Run: headless pygame with SDL's dummy video driver; simulated clock (each Clock.tick advances the game by its frame time, no real sleeping); random seed 0; keys injected as events and as key.get_pressed() state; no mouse input.
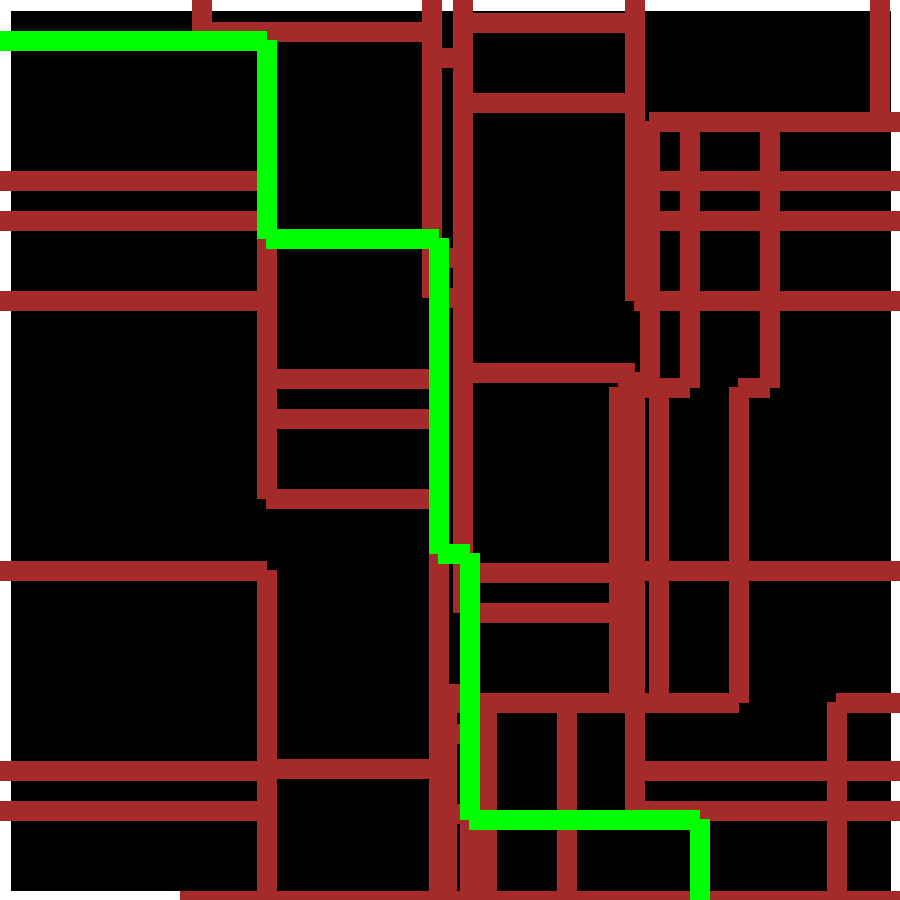
Frame 1 of 4 · flips 1–60 · no input
Frame 2 of 4 · flips 61–180 · tapped SPACE, RETURN · held RIGHT (→), D · screen unchanged from frame 1, image omitted
Frame 3 of 4 · flips 181–300 · held DOWN (↓), S · screen unchanged from frame 2, image omitted
Frame 4 of 4 · flips 301–420 · held LEFT (←), A, UP (↑), W · screen unchanged from frame 3, image omitted

The pygame program that drew these frames:

import pygame
from pygame.math import Vector2
import random   

# lines = []

class Maze:


    def __init__(self):
        pygame.init()
        pygame.display.set_caption("Maze")
        self.width = 900
        self.height = 900
        self.screen = pygame.display.set_mode((self.width, self.height))
        self.exit = False
        self.lengths = [0, random.randint(50,300), random.randint(100,300), random.randint(75,200), random.randint(100,400), random.randint(30,50), random.randint(200,400), random.randint(100,275), random.randint(50,300), random.randint(90,150), 700]
        self.prevX = 0
        self.prevY = 0
    
    def drawBorder(self):
        for event in pygame.event.get():
            if event.type == pygame.QUIT:
                self.exit = True
        width = self.width
        pygame.draw.line(self.screen, (255, 255, 255), (0,0), (width, 0), 20)
        pygame.draw.line(self.screen, (255, 255, 255), (0,0), (0, width), 20)
        pygame.draw.line(self.screen, (255, 255, 255), (0,width), (width, width), 20)
        pygame.draw.line(self.screen, (255, 255, 255), (width,width), (width, 0), 20)

    def drawPath(self, x, y, rotate = 0):
        # for row in self.grid:
        #     for cell in row:
        #         cell.draw(screen)
        # l1 = Line()
        # l1.draw(screen)
        self.prevX = x
        self.prevY = y

        if rotate == 0:
            self.drawLine(self.prevX, self.prevY, 1,0)
            self.drawLine(self.prevX, self.prevY, 0,2)
            self.drawLine(self.prevX, self.prevY, 3,0)
            self.drawLine(self.prevX, self.prevY, 0,4)
            self.drawLine(self.prevX, self.prevY, 5,0)
            self.drawLine(self.prevX, self.prevY, 0,6)
            self.drawLine(self.prevX, self.prevY, 7,0)
            self.drawLine(self.prevX, self.prevY, 0,8)
            self.drawLine(self.prevX, self.prevY, 9,0)
            self.drawLine(self.prevX, self.prevY, 0,10)
        elif rotate == 90:
            self.rotate90(self.prevX, self.prevY, 1,0)
            self.rotate90(self.prevX, self.prevY, 0,2)
            self.rotate90(self.prevX, self.prevY, 3,0)
            self.rotate90(self.prevX, self.prevY, 0,4)
            self.rotate90(self.prevX, self.prevY, 5,0)
            self.rotate90(self.prevX, self.prevY, 0,6)
            self.rotate90(self.prevX, self.prevY, 7,0)
            self.rotate90(self.prevX, self.prevY, 0,8)
            self.rotate90(self.prevX, self.prevY, 9,0)
            self.rotate90(self.prevX, self.prevY, 0,10)
        elif rotate == 180:
            self.rotate180(self.prevX, self.prevY, 1,0)
            self.rotate180(self.prevX, self.prevY, 0,2)
            self.rotate180(self.prevX, self.prevY, 3,0)
            self.rotate180(self.prevX, self.prevY, 0,4)
            self.rotate180(self.prevX, self.prevY, 5,0)
            self.rotate180(self.prevX, self.prevY, 0,6)
            self.rotate180(self.prevX, self.prevY, 7,0)
            self.rotate180(self.prevX, self.prevY, 0,8)
            self.rotate180(self.prevX, self.prevY, 9,0)
            self.rotate180(self.prevX, self.prevY, 0,10)
        elif rotate == 270:
            self.rotate270(self.prevX, self.prevY, 1,0)
            self.rotate270(self.prevX, self.prevY, 0,2)
            self.rotate270(self.prevX, self.prevY, 3,0)
            self.rotate270(self.prevX, self.prevY, 0,4)
            self.rotate270(self.prevX, self.prevY, 5,0)
            self.rotate270(self.prevX, self.prevY, 0,6)
            self.rotate270(self.prevX, self.prevY, 7,0)
            self.rotate270(self.prevX, self.prevY, 0,8)
            self.rotate270(self.prevX, self.prevY, 9,0)
            self.rotate270(self.prevX, self.prevY, 0,10)
        elif rotate == 360:
            self.rotate360(self.prevX, self.prevY, 1,0)
            self.rotate360(self.prevX, self.prevY, 0,2)
            self.rotate360(self.prevX, self.prevY, 3,0)
            self.rotate360(self.prevX, self.prevY, 0,4)
            self.rotate360(self.prevX, self.prevY, 5,0)
            self.rotate360(self.prevX, self.prevY, 0,6)
            self.rotate360(self.prevX, self.prevY, 7,0)
            self.rotate360(self.prevX, self.prevY, 0,8)
            self.rotate360(self.prevX, self.prevY, 9,0)
            self.rotate360(self.prevX, self.prevY, 0,10)

    def drawLine(self, x1, y1, lenx, leny):
        x2 = x1+self.lengths[lenx]
        y2 = y1+self.lengths[leny]
        pygame.draw.line(self.screen, (0,255,0), (x1,y1), (x2,y2), 20)
        self.prevX = x2
        self.prevY = y2

    def rotate90(self, x1, y1, lenx,leny):
        x2 = x1+self.lengths[lenx]
        y2 = y1-self.lengths[leny]
        pygame.draw.line(self.screen, (165,42,42), (x1,y1), (x2,y2), 20)
        self.prevX = x2
        self.prevY = y2
    
    def rotate180(self,x1,y1,lenx,leny):
        x2 = x1-self.lengths[lenx]
        y2 = y1-self.lengths[leny]
        pygame.draw.line(self.screen, (165,42,42), (x1,y1), (x2,y2), 20)
        self.prevX = x2
        self.prevY = y2

    def rotate270(self, x1, y1, lenx, leny):
        x2 = x1-self.lengths[lenx]
        y2 = y1+self.lengths[leny]
        pygame.draw.line(self.screen, (165,42,42), (x1,y1), (x2,y2), 20)
        self.prevX = x2
        self.prevY = y2
    
    def rotate360(self, x1, y1, lenx, leny):
        x2 = x1+self.lengths[lenx]
        y2 = y1+self.lengths[leny]
        pygame.draw.line(self.screen, (165,42,42), (x1,y1), (x2,y2), 20)
        self.prevX = x2
        self.prevY = y2
    
    # def LegalMove(self, x):
    #     return False

    pygame.quit()

# class Line:
#     def __init__(self):
#         pygame.sprite.Sprite.__init__(self)
#         self.w = 20
#         self.h = 20
#         self.image = pygame.Surface([self.w, self.h],)
#         self.image.fill((255, 0, 0))
#         self.rect = self.image.get_rect()

#     def draw(self, screen):
#         line1 = self.rect
#         screen.blit(self.image, line1)
#         line2 = self.rect.move(20.0,20.0)
#         screen.blit(self.image, line2)

if __name__ == '__main__':
    maze = Maze()
    count = 0
    rand = random.randrange(0,maze.width/2,20)
    rand2 = random.randrange(0,maze.width/2,20)
    rand3 = random.randrange(0,maze.width/2,20)
    rand4 = random.randrange(maze.width/2,maze.width,20)
    rand5 = random.randrange(maze.width/2,maze.width,20)
    rand6 = random.randrange(maze.width/2,maze.width,20)
    while not maze.exit:
        maze.drawBorder()
        maze.drawPath(rand, maze.width, 90)
        maze.drawPath(maze.width, rand, 180)
        maze.drawPath(0, rand, 360)

        maze.drawPath(rand2, maze.width, 90)
        maze.drawPath(maze.width, rand2, 180)
        maze.drawPath(0, rand2, 360)

        maze.drawPath(rand3, maze.width, 90)
        maze.drawPath(maze.width, rand3, 180)
        maze.drawPath(0, rand3, 360)

        maze.drawPath(rand4, maze.width, 90)
        maze.drawPath(maze.width, rand4, 180)
        maze.drawPath(0, rand4, 360)

        maze.drawPath(rand5, maze.width, 90)
        maze.drawPath(maze.width, rand5, 180)
        maze.drawPath(0, rand5, 360)

        maze.drawPath(rand6, maze.width, 90)
        maze.drawPath(maze.width, rand6, 180)
        maze.drawPath(0, rand6, 360)

        maze.drawPath(0, 40)
        pygame.display.flip()
    
